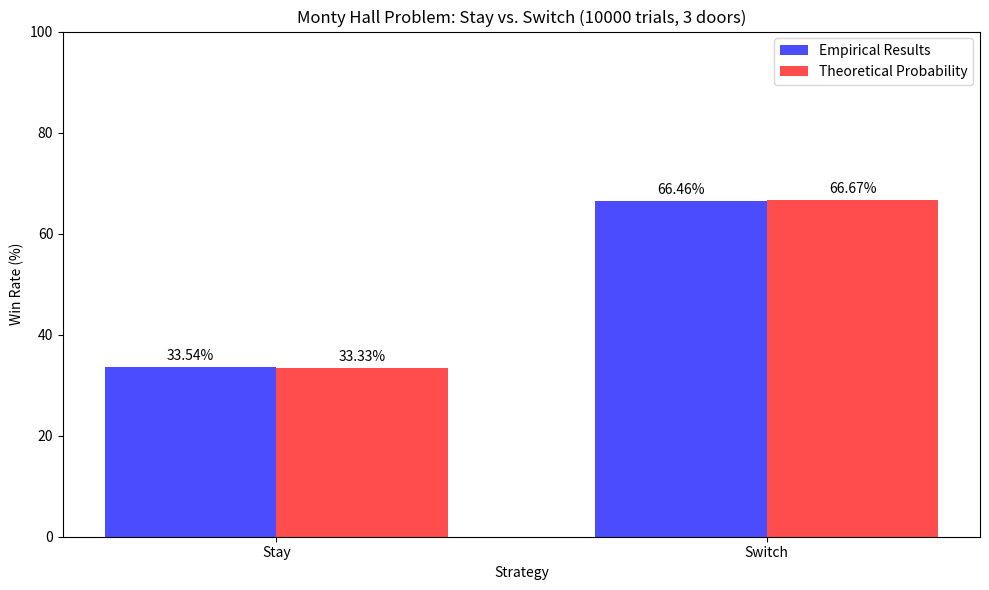

This figure's Python source:
import random
import matplotlib.pyplot as plt

def monty_hall_simulation(num_trials=10000, num_doors=3, always_switch=None, debug=False):
    """
    Simulates the Monty Hall problem.
    
    Parameters:
    -----------
    num_trials : int
        Number of games to simulate
    num_doors : int
        Number of doors in the game (classic version uses 3)
    always_switch : bool or None
        If True, always switch doors
        If False, never switch doors
        If None, run both strategies and compare
    debug : bool
        If True, print detailed information about a few sample games
    
    Returns:
    --------
    Dictionary containing results of the simulation
    """
    # Initialize counters for statistics
    switch_wins = 0
    switch_losses = 0
    stay_wins = 0
    stay_losses = 0
    
    # Run the simulation for the specified number of trials
    for trial in range(num_trials):
        # Set up the game
        doors = list(range(num_doors))
        prize_door = random.choice(doors)
        initial_choice = random.choice(doors)
        
        # Host opens a door that's not the prize and not the initial choice
        available_doors = [door for door in doors if door != prize_door and door != initial_choice]
        
        # If the player initially picked the prize door, the host can open any of the other doors
        if not available_doors:
            available_doors = [door for door in doors if door != initial_choice]
        
        opened_door = random.choice(available_doors)
        
        # Remaining door that could be switched to
        remaining_doors = [door for door in doors if door != initial_choice and door != opened_door]
        door_to_switch_to = random.choice(remaining_doors)
        
        # Print debug information for a few sample games
        if debug and trial < 5:
            print(f"\nTrial {trial + 1}:")
            print(f"Prize is behind door {prize_door}")
            print(f"Player initially chooses door {initial_choice}")
            print(f"Host opens door {opened_door}")
            print(f"Player could switch to door {door_to_switch_to}")
        
        # Track results for switching strategy
        if door_to_switch_to == prize_door:
            switch_wins += 1
        else:
            switch_losses += 1
        
        # Track results for staying strategy
        if initial_choice == prize_door:
            stay_wins += 1
        else:
            stay_losses += 1
    
    # Calculate win rates
    switch_win_rate = switch_wins / num_trials * 100
    stay_win_rate = stay_wins / num_trials * 100
    
    # Prepare results
    results = {
        'num_trials': num_trials,
        'num_doors': num_doors,
        'switch_wins': switch_wins,
        'switch_losses': switch_losses,
        'switch_win_rate': switch_win_rate,
        'stay_wins': stay_wins,
        'stay_losses': stay_losses,
        'stay_win_rate': stay_win_rate
    }
    
    # If always_switch is specified, only return the relevant results
    if always_switch is True:
        return {'wins': switch_wins, 'losses': switch_losses, 'win_rate': switch_win_rate}
    elif always_switch is False:
        return {'wins': stay_wins, 'losses': stay_losses, 'win_rate': stay_win_rate}
    
    return results

def print_results(results):
    """
    Prints the results of the Monty Hall simulation in a readable format.
    
    Parameters:
    -----------
    results : dict
        Dictionary containing simulation results
    """
    print("\n===== MONTY HALL PROBLEM SIMULATION RESULTS =====")
    print(f"Number of trials: {results['num_trials']}")
    print(f"Number of doors: {results['num_doors']}")
    
    print("\nSTAY STRATEGY:")
    print(f"Wins: {results['stay_wins']} ({results['stay_win_rate']:.2f}%)")
    print(f"Losses: {results['stay_losses']}")
    
    print("\nSWITCH STRATEGY:")
    print(f"Wins: {results['switch_wins']} ({results['switch_win_rate']:.2f}%)")
    print(f"Losses: {results['switch_losses']}")
    
    print("\nCONCLUSION:")
    if results['switch_win_rate'] > results['stay_win_rate']:
        difference = results['switch_win_rate'] - results['stay_win_rate']
        print(f"Switching doors is better by {difference:.2f} percentage points!")
        print(f"The theoretical advantage is {(results['num_doors']-1)/results['num_doors']*100:.2f}% for switching vs {1/results['num_doors']*100:.2f}% for staying.")
    elif results['stay_win_rate'] > results['switch_win_rate']:
        difference = results['stay_win_rate'] - results['switch_win_rate']
        print(f"Staying with the initial choice is better by {difference:.2f} percentage points!")
    else:
        print("Both strategies performed equally in this simulation.")

def plot_results(results, save_file=None):
    """
    Creates a bar chart comparing stay vs switch strategies.
    
    Parameters:
    -----------
    results : dict
        Dictionary containing simulation results
    save_file : str, optional
        If provided, save the plot to this filename
    """
    strategies = ['Stay', 'Switch']
    win_rates = [results['stay_win_rate'], results['switch_win_rate']]
    
    # Create theoretical win rates for comparison
    num_doors = results['num_doors']
    theoretical_stay = 1/num_doors * 100
    theoretical_switch = (num_doors-1)/num_doors * 100
    theoretical_rates = [theoretical_stay, theoretical_switch]
    
    # Create the plot
    fig, ax = plt.subplots(figsize=(10, 6))
    
    x = range(len(strategies))
    bar_width = 0.35
    
    # Plot bars
    empirical = ax.bar([i - bar_width/2 for i in x], win_rates, bar_width, 
                      label='Empirical Results', color='blue', alpha=0.7)
    theoretical = ax.bar([i + bar_width/2 for i in x], theoretical_rates, bar_width,
                        label='Theoretical Probability', color='red', alpha=0.7)
    
    # Add some text for labels, title and axes ticks
    ax.set_xlabel('Strategy')
    ax.set_ylabel('Win Rate (%)')
    ax.set_title(f'Monty Hall Problem: Stay vs. Switch ({results["num_trials"]} trials, {num_doors} doors)')
    ax.set_xticks(x)
    ax.set_xticklabels(strategies)
    ax.set_ylim(0, 100)
    ax.legend()
    
    # Add value labels on the bars
    def add_labels(bars):
        for bar in bars:
            height = bar.get_height()
            ax.annotate(f'{height:.2f}%',
                        xy=(bar.get_x() + bar.get_width() / 2, height),
                        xytext=(0, 3),  # 3 points vertical offset
                        textcoords="offset points",
                        ha='center', va='bottom')
    
    add_labels(empirical)
    add_labels(theoretical)
    
    plt.tight_layout()
    
    if save_file:
        plt.savefig(save_file)
    
    plt.show()

def run_comprehensive_test(trials_list=[100, 1000, 10000, 100000], doors_list=[3, 5, 10]):
    """
    Runs multiple simulations with different parameters to show how results converge.
    
    Parameters:
    -----------
    trials_list : list
        List of different trial counts to run
    doors_list : list
        List of different door counts to test
    """
    print("\n===== COMPREHENSIVE MONTY HALL TESTING =====")
    
    for num_doors in doors_list:
        print(f"\n--- TESTING WITH {num_doors} DOORS ---")
        print(f"Theoretical probabilities: Stay ({1/num_doors*100:.2f}%), Switch ({(num_doors-1)/num_doors*100:.2f}%)")
        
        for num_trials in trials_list:
            results = monty_hall_simulation(num_trials=num_trials, num_doors=num_doors)
            
            print(f"\nWith {num_trials} trials:")
            print(f"Stay: {results['stay_win_rate']:.2f}%, Switch: {results['switch_win_rate']:.2f}%")
            
            # Calculate how close the empirical results are to theoretical probabilities
            stay_theoretical = 1/num_doors * 100
            switch_theoretical = (num_doors-1)/num_doors * 100
            
            stay_diff = abs(results['stay_win_rate'] - stay_theoretical)
            switch_diff = abs(results['switch_win_rate'] - switch_theoretical)
            
            print(f"Deviation from theory: Stay: {stay_diff:.2f}%, Switch: {switch_diff:.2f}%")

# Example usage
if __name__ == "__main__":
    # Set parameters for the simulation
    NUM_TRIALS = 10000  # Number of games to simulate
    NUM_DOORS = 3       # Number of doors (classic version uses 3)
    DEBUG = True        # Show detailed information for first few games
    
    print("Running Monty Hall Problem Simulation...")
    print(f"Parameters: {NUM_TRIALS} trials, {NUM_DOORS} doors")
    
    # Run the simulation
    results = monty_hall_simulation(num_trials=NUM_TRIALS, num_doors=NUM_DOORS, debug=DEBUG)
    
    # Print and plot the results
    print_results(results)
    plot_results(results)
    
    # Run comprehensive testing with different parameters
    run_comprehensive_test()
    
    print("\nTry running the simulation with different parameters!")
    print("For example, try increasing the number of doors to see how it affects the win rates.")
